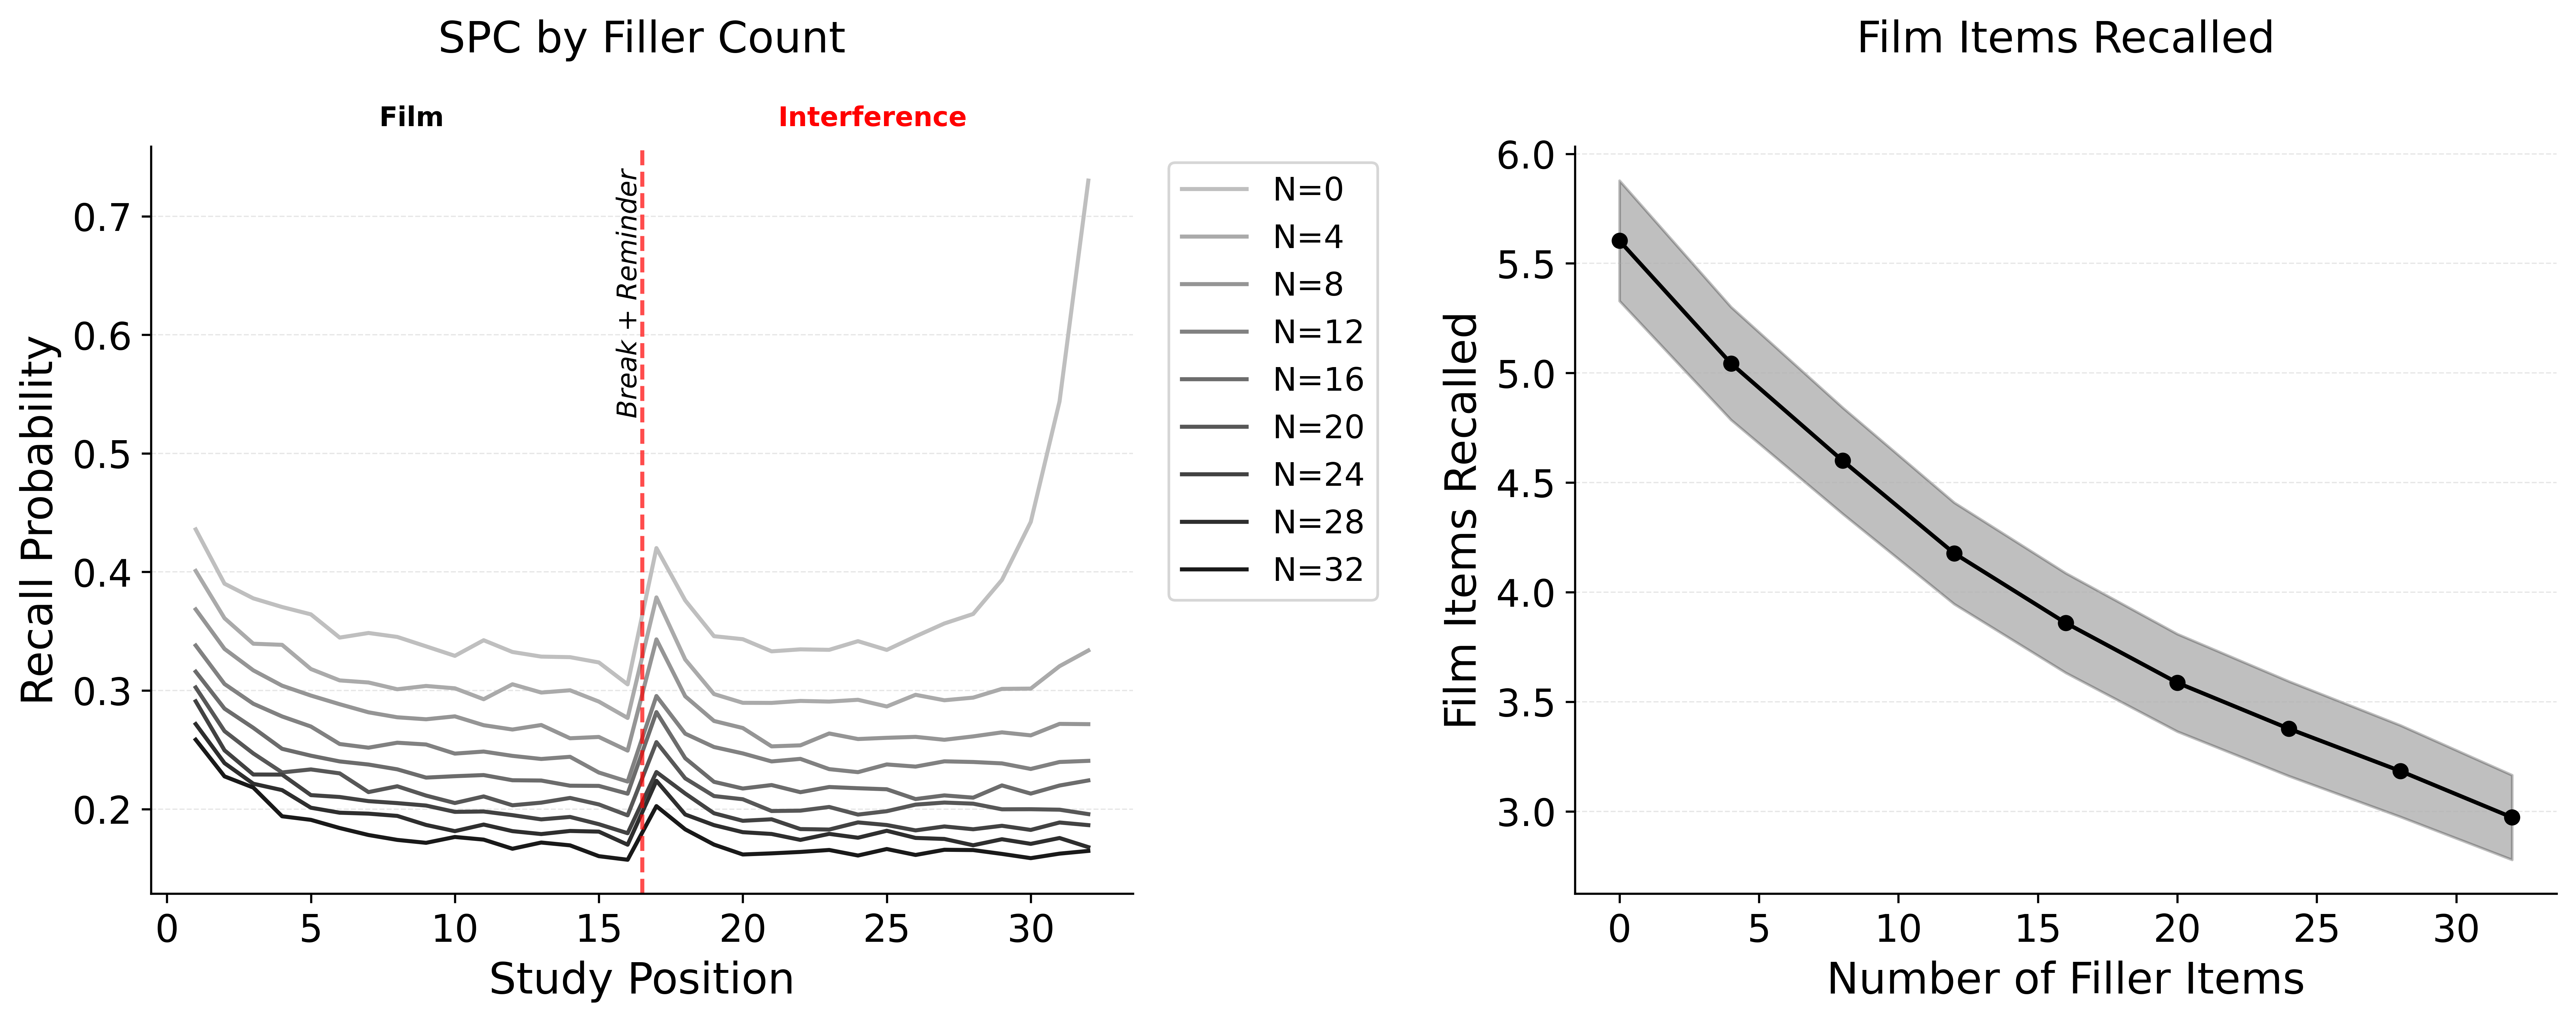

Values plotted in this chart, from the file beside it:
value, mean, ci_lower, ci_upper
0, 5.603, 5.329, 5.878
4, 5.043, 4.786, 5.301
8, 4.6, 4.358, 4.842
12, 4.177, 3.946, 4.409
16, 3.859, 3.632, 4.087
20, 3.587, 3.364, 3.809
24, 3.377, 3.161, 3.593
28, 3.183, 2.975, 3.392
32, 2.972, 2.779, 3.165
